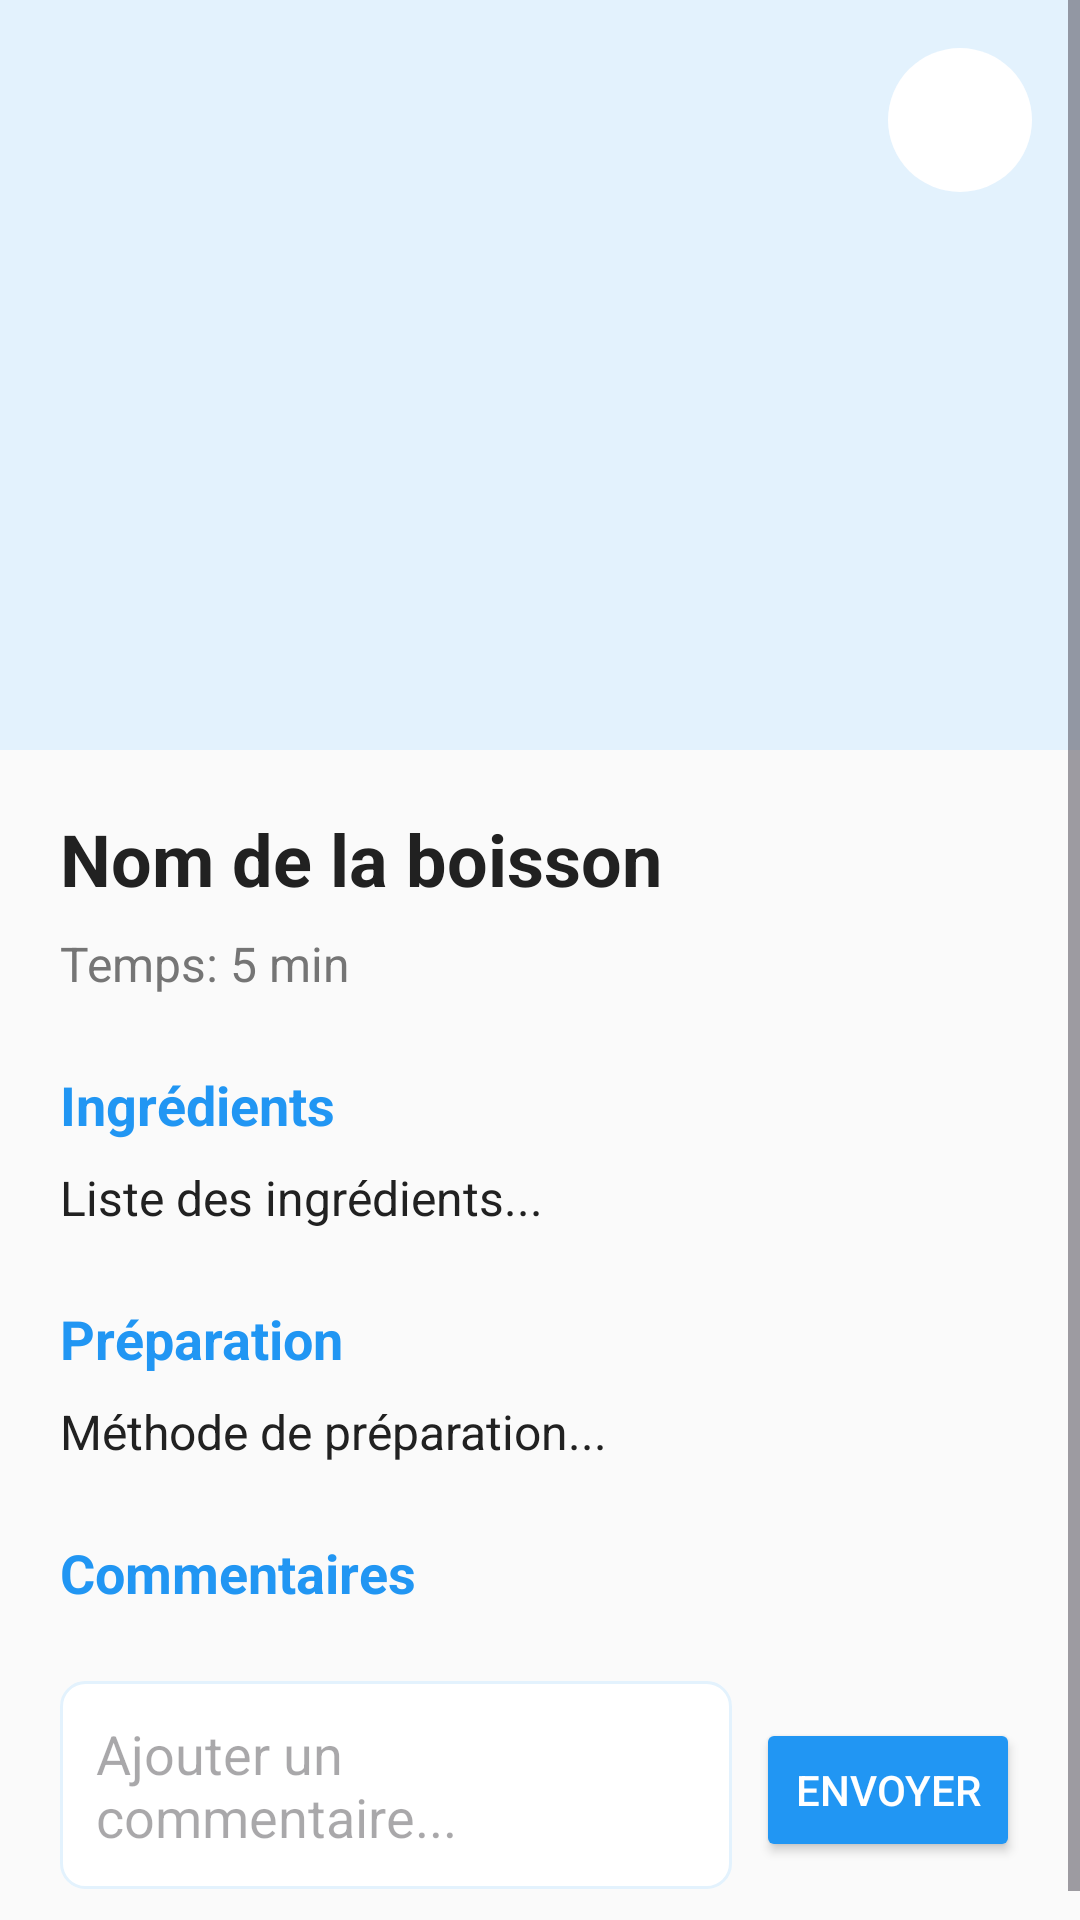

This screen was rendered from an Android layout file. Write that file and the resources it references.
<!-- AndroidManifest.xml: application theme Theme.Ma6ba5 -->
<!-- res/layout/activity_boisson_detail.xml -->
<?xml version="1.0" encoding="utf-8"?>
<ScrollView xmlns:android="http://schemas.android.com/apk/res/android"
    android:layout_width="match_parent"
    android:layout_height="match_parent"
    android:background="@color/background">

    <LinearLayout
        android:layout_width="match_parent"
        android:layout_height="wrap_content"
        android:orientation="vertical">

        
        <FrameLayout
            android:layout_width="match_parent"
            android:layout_height="250dp">

            <ImageView
                android:id="@+id/imageView"
                android:layout_width="match_parent"
                android:layout_height="match_parent"
                android:scaleType="centerCrop"
                android:background="@color/very_light_blue" />

            
            <ImageButton
                android:id="@+id/favoriteButton"
                android:layout_width="48dp"
                android:layout_height="48dp"
                android:layout_gravity="top|end"
                android:layout_margin="16dp"
                android:background="@drawable/simple_circle_white"
                android:src="@drawable/simple_heart_outline" />

        </FrameLayout>

        
        <LinearLayout
            android:layout_width="match_parent"
            android:layout_height="wrap_content"
            android:orientation="vertical"
            android:padding="20dp">

            
            <TextView
                android:id="@+id/nameTextView"
                android:layout_width="match_parent"
                android:layout_height="wrap_content"
                android:text="Nom de la boisson"
                android:textSize="24sp"
                android:textStyle="bold"
                android:textColor="@color/text_dark" />

            
            <TextView
                android:id="@+id/preparationTimeTextView"
                android:layout_width="match_parent"
                android:layout_height="wrap_content"
                android:layout_marginTop="8dp"
                android:text="Temps: 5 min"
                android:textSize="16sp"
                android:textColor="@color/text_gray" />

            
            <TextView
                android:layout_width="match_parent"
                android:layout_height="wrap_content"
                android:layout_marginTop="24dp"
                android:text="Ingrédients"
                android:textSize="18sp"
                android:textStyle="bold"
                android:textColor="@color/primary_blue" />

            <TextView
                android:id="@+id/ingredientsTextView"
                android:layout_width="match_parent"
                android:layout_height="wrap_content"
                android:layout_marginTop="8dp"
                android:text="Liste des ingrédients..."
                android:textSize="16sp"
                android:textColor="@color/text_dark"
                android:lineSpacingExtra="4dp" />

            
            <TextView
                android:layout_width="match_parent"
                android:layout_height="wrap_content"
                android:layout_marginTop="24dp"
                android:text="Préparation"
                android:textSize="18sp"
                android:textStyle="bold"
                android:textColor="@color/primary_blue" />

            <TextView
                android:id="@+id/preparationTextView"
                android:layout_width="match_parent"
                android:layout_height="wrap_content"
                android:layout_marginTop="8dp"
                android:text="Méthode de préparation..."
                android:textSize="16sp"
                android:textColor="@color/text_dark"
                android:lineSpacingExtra="4dp" />

            
            <TextView
                android:layout_width="match_parent"
                android:layout_height="wrap_content"
                android:layout_marginTop="24dp"
                android:text="Commentaires"
                android:textSize="18sp"
                android:textStyle="bold"
                android:textColor="@color/primary_blue" />

            <androidx.recyclerview.widget.RecyclerView
                android:id="@+id/commentsRecyclerView"
                android:layout_width="match_parent"
                android:layout_height="wrap_content"
                android:layout_marginTop="8dp"
                android:nestedScrollingEnabled="false" />

            
            <LinearLayout
                android:layout_width="match_parent"
                android:layout_height="wrap_content"
                android:layout_marginTop="16dp"
                android:orientation="horizontal">

                <EditText
                    android:id="@+id/commentEditText"
                    android:layout_width="0dp"
                    android:layout_height="wrap_content"
                    android:layout_weight="1"
                    android:hint="Ajouter un commentaire..."
                    android:padding="12dp"
                    android:background="@drawable/simple_edittext" />

                <Button
                    android:id="@+id/submitCommentButton"
                    android:layout_width="wrap_content"
                    android:layout_height="wrap_content"
                    android:layout_marginStart="8dp"
                    android:text="Envoyer"
                    android:backgroundTint="@color/primary_blue"
                    android:textColor="@color/white" />

            </LinearLayout>

        </LinearLayout>

    </LinearLayout>

</ScrollView>
<!-- resources referenced by this layout -->
<resources>
  <color name="background">#FAFAFA</color>
  <color name="primary_blue">#2196F3</color>
  <color name="text_dark">#212121</color>
  <color name="text_gray">#757575</color>
  <color name="very_light_blue">#E3F2FD</color>
  <color name="white">#FFFFFF</color>
  <!-- drawable simple_circle_white (drawable) -->
  <?xml version="1.0" encoding="utf-8"?>
  <shape xmlns:android="http://schemas.android.com/apk/res/android"
      android:shape="oval">
      <solid android:color="@color/white" />
      <size android:width="48dp" android:height="48dp" />
  </shape>
  <!-- drawable simple_edittext (drawable) -->
  <?xml version="1.0" encoding="utf-8"?>
  <shape xmlns:android="http://schemas.android.com/apk/res/android"
      android:shape="rectangle">
      <solid android:color="@color/white" />
      <corners android:radius="8dp" />
      <stroke android:width="1dp" android:color="@color/very_light_blue" />
  </shape>
  <style name="Theme.Ma6ba5" parent="Base.Theme.Ma6ba5" />
  <style name="Base.Theme.Ma6ba5" parent="Theme.Material3.DayNight.NoActionBar">
          
          
      </style>
</resources>
